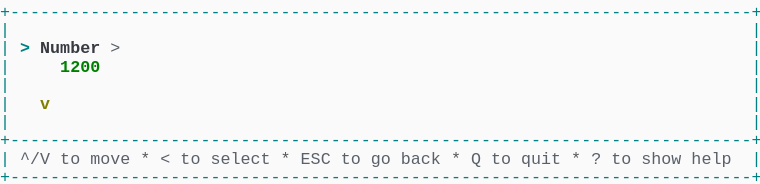
t = 0.00 s
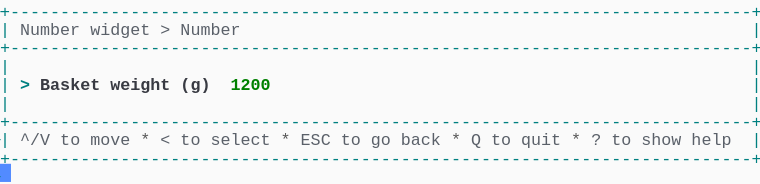
t = 1.58 s
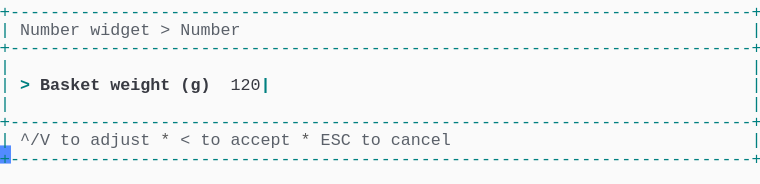
t = 3.40 s
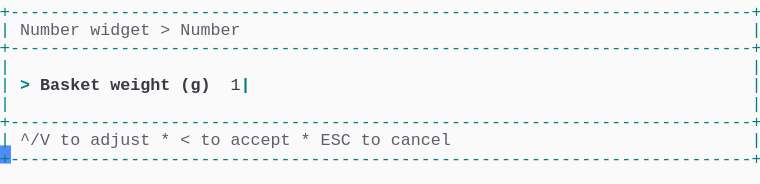
t = 5.03 s
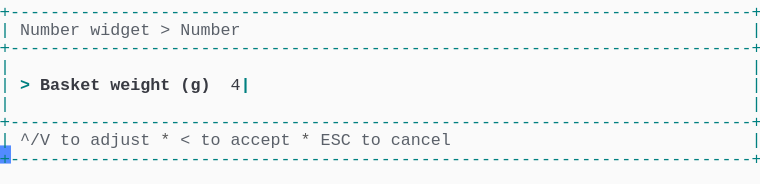
t = 6.65 s
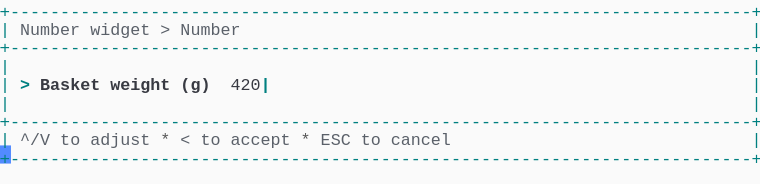
t = 8.29 s

The animated SVG that drew these frames (rendered in a browser with its animation timeline set to each time). Animation: 1 CSS @keyframes rule; frames cover the first 8.29 s, repeats indefinitely.

<svg xmlns="http://www.w3.org/2000/svg" xmlns:xlink="http://www.w3.org/1999/xlink" width="760" height="183.70000000000002"><rect width="760" height="183.70000000000002" rx="0" ry="0" class="a"></rect><svg height="183.70000000000002" viewBox="0 0 76 18.37" width="760" xmlns="http://www.w3.org/2000/svg" xmlns:xlink="http://www.w3.org/1999/xlink"><style>.a{fill:rgb(250,250,250)}.b{font-family:Consolas,"Courier New",Courier,"Liberation Mono",monospace}.c{fill:rgb(0,128,128);white-space:pre}.d{fill:rgb(90,96,105);white-space:pre}.e{fill:rgb(88,88,88);white-space:pre}.f{fill:rgb(0,128,128);font-weight:bold;white-space:pre}.g{fill:rgb(56,58,66);font-weight:bold;white-space:pre}.h{fill:rgb(56,58,66);white-space:pre}.i{fill:transparent}.j{fill:rgb(82,139,255)}.l{animation-duration:11.438s;animation-iteration-count:infinite;animation-name:k;animation-timing-function:steps(1,end)}.m{fill:rgb(0,128,0);font-weight:bold;white-space:pre}.n{fill:rgb(128,128,0);font-weight:bold;white-space:pre}@keyframes k{0%{transform:translateX(-0px)}0%{transform:translateX(-76px)}12%{transform:translateX(-152px)}19.1%{transform:translateX(-228px)}26.2%{transform:translateX(-304px)}33.3%{transform:translateX(-380px)}40.4%{transform:translateX(-456px)}47.5%{transform:translateX(-532px)}54.6%{transform:translateX(-608px)}61.7%{transform:translateX(-684px)}68.9%{transform:translateX(-760px)}76%{transform:translateX(-836px)}100%{transform:translateX(-912px)}}</style><g font-family="Consolas, &quot;Courier New&quot;, Courier, &quot;Liberation Mono&quot;, monospace" font-size="1.67" class="b"><defs><symbol id="1"><text x="0" y="1.67" class="c" textLength="76.152" lengthAdjust="spacingAndGlyphs">+--------------------------------------------------------------------------+</text></symbol><symbol id="2"><text x="0" y="1.67" class="c" textLength="1.002" lengthAdjust="spacingAndGlyphs">|</text><text x="75.14999999999999" y="1.67" class="c" textLength="1.002" lengthAdjust="spacingAndGlyphs">|</text></symbol><symbol id="3"><text x="0" y="1.67" class="c" textLength="1.002" lengthAdjust="spacingAndGlyphs">|</text><text x="2.004" y="1.67" class="d" textLength="3.006" lengthAdjust="spacingAndGlyphs">^/V</text><text x="6.012" y="1.67" class="d" textLength="2.004" lengthAdjust="spacingAndGlyphs">to</text><text x="9.017999999999999" y="1.67" class="d" textLength="4.008" lengthAdjust="spacingAndGlyphs">move</text><text x="14.027999999999999" y="1.67" class="e" textLength="1.002" lengthAdjust="spacingAndGlyphs">*</text><text x="16.032" y="1.67" class="d" textLength="1.002" lengthAdjust="spacingAndGlyphs">&lt;</text><text x="18.035999999999998" y="1.67" class="d" textLength="2.004" lengthAdjust="spacingAndGlyphs">to</text><text x="21.041999999999998" y="1.67" class="d" textLength="6.012" lengthAdjust="spacingAndGlyphs">select</text><text x="28.055999999999997" y="1.67" class="e" textLength="1.002" lengthAdjust="spacingAndGlyphs">*</text><text x="30.059999999999995" y="1.67" class="d" textLength="3.006" lengthAdjust="spacingAndGlyphs">ESC</text><text x="34.068" y="1.67" class="d" textLength="2.004" lengthAdjust="spacingAndGlyphs">to</text><text x="37.074" y="1.67" class="d" textLength="2.004" lengthAdjust="spacingAndGlyphs">go</text><text x="40.08" y="1.67" class="d" textLength="4.008" lengthAdjust="spacingAndGlyphs">back</text><text x="45.089999999999996" y="1.67" class="e" textLength="1.002" lengthAdjust="spacingAndGlyphs">*</text><text x="47.093999999999994" y="1.67" class="d" textLength="1.002" lengthAdjust="spacingAndGlyphs">Q</text><text x="49.098" y="1.67" class="d" textLength="2.004" lengthAdjust="spacingAndGlyphs">to</text><text x="52.104" y="1.67" class="d" textLength="4.008" lengthAdjust="spacingAndGlyphs">quit</text><text x="57.114" y="1.67" class="e" textLength="1.002" lengthAdjust="spacingAndGlyphs">*</text><text x="59.117999999999995" y="1.67" class="d" textLength="1.002" lengthAdjust="spacingAndGlyphs">?</text><text x="61.12199999999999" y="1.67" class="d" textLength="2.004" lengthAdjust="spacingAndGlyphs">to</text><text x="64.128" y="1.67" class="d" textLength="4.008" lengthAdjust="spacingAndGlyphs">show</text><text x="69.13799999999999" y="1.67" class="d" textLength="4.008" lengthAdjust="spacingAndGlyphs">help</text><text x="75.14999999999999" y="1.67" class="c" textLength="1.002" lengthAdjust="spacingAndGlyphs">|</text></symbol><symbol id="4"><text x="0" y="1.67" class="c" textLength="1.002" lengthAdjust="spacingAndGlyphs">|</text><text x="2.004" y="1.67" class="d" textLength="6.012" lengthAdjust="spacingAndGlyphs">Number</text><text x="9.017999999999999" y="1.67" class="d" textLength="6.012" lengthAdjust="spacingAndGlyphs">widget</text><text x="16.032" y="1.67" class="d" textLength="1.002" lengthAdjust="spacingAndGlyphs">&gt;</text><text x="18.035999999999998" y="1.67" class="d" textLength="6.012" lengthAdjust="spacingAndGlyphs">Number</text><text x="75.14999999999999" y="1.67" class="c" textLength="1.002" lengthAdjust="spacingAndGlyphs">|</text></symbol><symbol id="5"><text x="0" y="1.67" class="c" textLength="1.002" lengthAdjust="spacingAndGlyphs">|</text><text x="2.004" y="1.67" class="d" textLength="3.006" lengthAdjust="spacingAndGlyphs">^/V</text><text x="6.012" y="1.67" class="d" textLength="2.004" lengthAdjust="spacingAndGlyphs">to</text><text x="9.017999999999999" y="1.67" class="d" textLength="6.012" lengthAdjust="spacingAndGlyphs">adjust</text><text x="16.032" y="1.67" class="e" textLength="1.002" lengthAdjust="spacingAndGlyphs">*</text><text x="18.035999999999998" y="1.67" class="d" textLength="1.002" lengthAdjust="spacingAndGlyphs">&lt;</text><text x="20.04" y="1.67" class="d" textLength="2.004" lengthAdjust="spacingAndGlyphs">to</text><text x="23.045999999999996" y="1.67" class="d" textLength="6.012" lengthAdjust="spacingAndGlyphs">accept</text><text x="30.059999999999995" y="1.67" class="e" textLength="1.002" lengthAdjust="spacingAndGlyphs">*</text><text x="32.064" y="1.67" class="d" textLength="3.006" lengthAdjust="spacingAndGlyphs">ESC</text><text x="36.071999999999996" y="1.67" class="d" textLength="2.004" lengthAdjust="spacingAndGlyphs">to</text><text x="39.077999999999996" y="1.67" class="d" textLength="6.012" lengthAdjust="spacingAndGlyphs">cancel</text><text x="75.14999999999999" y="1.67" class="c" textLength="1.002" lengthAdjust="spacingAndGlyphs">|</text></symbol><symbol id="6"><text x="0" y="1.67" class="c" textLength="1.002" lengthAdjust="spacingAndGlyphs">|</text><text x="2.004" y="1.67" class="f" textLength="1.002" lengthAdjust="spacingAndGlyphs">&gt;</text><text x="4.008" y="1.67" class="g" textLength="6.012" lengthAdjust="spacingAndGlyphs">Basket</text><text x="11.021999999999998" y="1.67" class="g" textLength="6.012" lengthAdjust="spacingAndGlyphs">weight</text><text x="18.035999999999998" y="1.67" class="g" textLength="3.006" lengthAdjust="spacingAndGlyphs">(g)</text><text x="23.045999999999996" y="1.67" class="h" textLength="4.008" lengthAdjust="spacingAndGlyphs">4200</text><text x="27.054" y="1.67" class="f" textLength="1.002" lengthAdjust="spacingAndGlyphs">|</text><text x="75.14999999999999" y="1.67" class="c" textLength="1.002" lengthAdjust="spacingAndGlyphs">|</text></symbol><symbol id="a"><rect height="10" width="76" x="0" y="0" class="i"></rect></symbol><symbol id="b"><rect height="1.837" width="1.1022" class="j"></rect></symbol></defs><rect height="18.37" width="76" class="a"></rect><g class="l"><svg x="0" y="0" width="988"><svg x="0"><use xlink:href="#a"></use><use xlink:href="#b" x="-0.0040000000000000036" y="0"></use></svg><svg x="76"><use xlink:href="#a"></use><use xlink:href="#b" x="75.996" y="16.358"></use><use xlink:href="#1" y="0"></use><use xlink:href="#2" y="1.837"></use><text x="0" y="5.343999999999999" class="c" textLength="1.002" lengthAdjust="spacingAndGlyphs">|</text><text x="2.004" y="5.343999999999999" class="f" textLength="1.002" lengthAdjust="spacingAndGlyphs">&gt;</text><text x="4.008" y="5.343999999999999" class="g" textLength="6.012" lengthAdjust="spacingAndGlyphs">Number</text><text x="11.021999999999998" y="5.343999999999999" class="d" textLength="1.002" lengthAdjust="spacingAndGlyphs">&gt;</text><text x="75.14999999999999" y="5.343999999999999" class="c" textLength="1.002" lengthAdjust="spacingAndGlyphs">|</text><text x="0" y="7.181" class="c" textLength="1.002" lengthAdjust="spacingAndGlyphs">|</text><text x="6.012" y="7.181" class="m" textLength="4.008" lengthAdjust="spacingAndGlyphs">1200</text><text x="75.14999999999999" y="7.181" class="c" textLength="1.002" lengthAdjust="spacingAndGlyphs">|</text><use xlink:href="#2" y="7.348"></use><text x="0" y="10.855" class="c" textLength="1.002" lengthAdjust="spacingAndGlyphs">|</text><text x="4.008" y="10.855" class="n" textLength="1.002" lengthAdjust="spacingAndGlyphs">v</text><text x="75.14999999999999" y="10.855" class="c" textLength="1.002" lengthAdjust="spacingAndGlyphs">|</text><use xlink:href="#2" y="11.022"></use><use xlink:href="#1" y="12.859"></use><use xlink:href="#3" y="14.696"></use><use xlink:href="#1" y="16.533"></use></svg><svg x="152"><use xlink:href="#a"></use><use xlink:href="#b" x="75.996" y="14.520999999999999"></use><use xlink:href="#1" y="0"></use><use xlink:href="#4" y="1.837"></use><use xlink:href="#1" y="3.674"></use><use xlink:href="#2" y="5.511"></use><text x="0" y="9.018" class="c" textLength="1.002" lengthAdjust="spacingAndGlyphs">|</text><text x="2.004" y="9.018" class="f" textLength="1.002" lengthAdjust="spacingAndGlyphs">&gt;</text><text x="4.008" y="9.018" class="g" textLength="6.012" lengthAdjust="spacingAndGlyphs">Basket</text><text x="11.021999999999998" y="9.018" class="g" textLength="6.012" lengthAdjust="spacingAndGlyphs">weight</text><text x="18.035999999999998" y="9.018" class="g" textLength="3.006" lengthAdjust="spacingAndGlyphs">(g)</text><text x="23.045999999999996" y="9.018" class="m" textLength="4.008" lengthAdjust="spacingAndGlyphs">1200</text><text x="75.14999999999999" y="9.018" class="c" textLength="1.002" lengthAdjust="spacingAndGlyphs">|</text><use xlink:href="#2" y="9.185"></use><use xlink:href="#1" y="11.022"></use><use xlink:href="#3" y="12.859"></use><use xlink:href="#1" y="14.696"></use></svg><svg x="228"><use xlink:href="#a"></use><use xlink:href="#b" x="75.996" y="14.520999999999999"></use><use xlink:href="#1" y="0"></use><use xlink:href="#4" y="1.837"></use><use xlink:href="#1" y="3.674"></use><use xlink:href="#2" y="5.511"></use><text x="0" y="9.018" class="c" textLength="1.002" lengthAdjust="spacingAndGlyphs">|</text><text x="2.004" y="9.018" class="f" textLength="1.002" lengthAdjust="spacingAndGlyphs">&gt;</text><text x="4.008" y="9.018" class="g" textLength="6.012" lengthAdjust="spacingAndGlyphs">Basket</text><text x="11.021999999999998" y="9.018" class="g" textLength="6.012" lengthAdjust="spacingAndGlyphs">weight</text><text x="18.035999999999998" y="9.018" class="g" textLength="3.006" lengthAdjust="spacingAndGlyphs">(g)</text><text x="23.045999999999996" y="9.018" class="h" textLength="4.008" lengthAdjust="spacingAndGlyphs">1200</text><text x="27.054" y="9.018" class="f" textLength="1.002" lengthAdjust="spacingAndGlyphs">|</text><text x="75.14999999999999" y="9.018" class="c" textLength="1.002" lengthAdjust="spacingAndGlyphs">|</text><use xlink:href="#2" y="9.185"></use><use xlink:href="#1" y="11.022"></use><use xlink:href="#5" y="12.859"></use><use xlink:href="#1" y="14.696"></use></svg><svg x="304"><use xlink:href="#a"></use><use xlink:href="#b" x="75.996" y="14.520999999999999"></use><use xlink:href="#1" y="0"></use><use xlink:href="#4" y="1.837"></use><use xlink:href="#1" y="3.674"></use><use xlink:href="#2" y="5.511"></use><text x="0" y="9.018" class="c" textLength="1.002" lengthAdjust="spacingAndGlyphs">|</text><text x="2.004" y="9.018" class="f" textLength="1.002" lengthAdjust="spacingAndGlyphs">&gt;</text><text x="4.008" y="9.018" class="g" textLength="6.012" lengthAdjust="spacingAndGlyphs">Basket</text><text x="11.021999999999998" y="9.018" class="g" textLength="6.012" lengthAdjust="spacingAndGlyphs">weight</text><text x="18.035999999999998" y="9.018" class="g" textLength="3.006" lengthAdjust="spacingAndGlyphs">(g)</text><text x="23.045999999999996" y="9.018" class="h" textLength="3.006" lengthAdjust="spacingAndGlyphs">120</text><text x="26.052" y="9.018" class="f" textLength="1.002" lengthAdjust="spacingAndGlyphs">|</text><text x="75.14999999999999" y="9.018" class="c" textLength="1.002" lengthAdjust="spacingAndGlyphs">|</text><use xlink:href="#2" y="9.185"></use><use xlink:href="#1" y="11.022"></use><use xlink:href="#5" y="12.859"></use><use xlink:href="#1" y="14.696"></use></svg><svg x="380"><use xlink:href="#a"></use><use xlink:href="#b" x="75.996" y="14.520999999999999"></use><use xlink:href="#1" y="0"></use><use xlink:href="#4" y="1.837"></use><use xlink:href="#1" y="3.674"></use><use xlink:href="#2" y="5.511"></use><text x="0" y="9.018" class="c" textLength="1.002" lengthAdjust="spacingAndGlyphs">|</text><text x="2.004" y="9.018" class="f" textLength="1.002" lengthAdjust="spacingAndGlyphs">&gt;</text><text x="4.008" y="9.018" class="g" textLength="6.012" lengthAdjust="spacingAndGlyphs">Basket</text><text x="11.021999999999998" y="9.018" class="g" textLength="6.012" lengthAdjust="spacingAndGlyphs">weight</text><text x="18.035999999999998" y="9.018" class="g" textLength="3.006" lengthAdjust="spacingAndGlyphs">(g)</text><text x="23.045999999999996" y="9.018" class="h" textLength="2.004" lengthAdjust="spacingAndGlyphs">12</text><text x="25.05" y="9.018" class="f" textLength="1.002" lengthAdjust="spacingAndGlyphs">|</text><text x="75.14999999999999" y="9.018" class="c" textLength="1.002" lengthAdjust="spacingAndGlyphs">|</text><use xlink:href="#2" y="9.185"></use><use xlink:href="#1" y="11.022"></use><use xlink:href="#5" y="12.859"></use><use xlink:href="#1" y="14.696"></use></svg><svg x="456"><use xlink:href="#a"></use><use xlink:href="#b" x="75.996" y="14.520999999999999"></use><use xlink:href="#1" y="0"></use><use xlink:href="#4" y="1.837"></use><use xlink:href="#1" y="3.674"></use><use xlink:href="#2" y="5.511"></use><text x="0" y="9.018" class="c" textLength="1.002" lengthAdjust="spacingAndGlyphs">|</text><text x="2.004" y="9.018" class="f" textLength="1.002" lengthAdjust="spacingAndGlyphs">&gt;</text><text x="4.008" y="9.018" class="g" textLength="6.012" lengthAdjust="spacingAndGlyphs">Basket</text><text x="11.021999999999998" y="9.018" class="g" textLength="6.012" lengthAdjust="spacingAndGlyphs">weight</text><text x="18.035999999999998" y="9.018" class="g" textLength="3.006" lengthAdjust="spacingAndGlyphs">(g)</text><text x="23.045999999999996" y="9.018" class="h" textLength="1.002" lengthAdjust="spacingAndGlyphs">1</text><text x="24.048" y="9.018" class="f" textLength="1.002" lengthAdjust="spacingAndGlyphs">|</text><text x="75.14999999999999" y="9.018" class="c" textLength="1.002" lengthAdjust="spacingAndGlyphs">|</text><use xlink:href="#2" y="9.185"></use><use xlink:href="#1" y="11.022"></use><use xlink:href="#5" y="12.859"></use><use xlink:href="#1" y="14.696"></use></svg><svg x="532"><use xlink:href="#a"></use><use xlink:href="#b" x="75.996" y="14.520999999999999"></use><use xlink:href="#1" y="0"></use><use xlink:href="#4" y="1.837"></use><use xlink:href="#1" y="3.674"></use><use xlink:href="#2" y="5.511"></use><text x="0" y="9.018" class="c" textLength="1.002" lengthAdjust="spacingAndGlyphs">|</text><text x="2.004" y="9.018" class="f" textLength="1.002" lengthAdjust="spacingAndGlyphs">&gt;</text><text x="4.008" y="9.018" class="g" textLength="6.012" lengthAdjust="spacingAndGlyphs">Basket</text><text x="11.021999999999998" y="9.018" class="g" textLength="6.012" lengthAdjust="spacingAndGlyphs">weight</text><text x="18.035999999999998" y="9.018" class="g" textLength="3.006" lengthAdjust="spacingAndGlyphs">(g)</text><text x="23.045999999999996" y="9.018" class="f" textLength="1.002" lengthAdjust="spacingAndGlyphs">|</text><text x="75.14999999999999" y="9.018" class="c" textLength="1.002" lengthAdjust="spacingAndGlyphs">|</text><use xlink:href="#2" y="9.185"></use><use xlink:href="#1" y="11.022"></use><use xlink:href="#5" y="12.859"></use><use xlink:href="#1" y="14.696"></use></svg><svg x="608"><use xlink:href="#a"></use><use xlink:href="#b" x="75.996" y="14.520999999999999"></use><use xlink:href="#1" y="0"></use><use xlink:href="#4" y="1.837"></use><use xlink:href="#1" y="3.674"></use><use xlink:href="#2" y="5.511"></use><text x="0" y="9.018" class="c" textLength="1.002" lengthAdjust="spacingAndGlyphs">|</text><text x="2.004" y="9.018" class="f" textLength="1.002" lengthAdjust="spacingAndGlyphs">&gt;</text><text x="4.008" y="9.018" class="g" textLength="6.012" lengthAdjust="spacingAndGlyphs">Basket</text><text x="11.021999999999998" y="9.018" class="g" textLength="6.012" lengthAdjust="spacingAndGlyphs">weight</text><text x="18.035999999999998" y="9.018" class="g" textLength="3.006" lengthAdjust="spacingAndGlyphs">(g)</text><text x="23.045999999999996" y="9.018" class="h" textLength="1.002" lengthAdjust="spacingAndGlyphs">4</text><text x="24.048" y="9.018" class="f" textLength="1.002" lengthAdjust="spacingAndGlyphs">|</text><text x="75.14999999999999" y="9.018" class="c" textLength="1.002" lengthAdjust="spacingAndGlyphs">|</text><use xlink:href="#2" y="9.185"></use><use xlink:href="#1" y="11.022"></use><use xlink:href="#5" y="12.859"></use><use xlink:href="#1" y="14.696"></use></svg><svg x="684"><use xlink:href="#a"></use><use xlink:href="#b" x="75.996" y="14.520999999999999"></use><use xlink:href="#1" y="0"></use><use xlink:href="#4" y="1.837"></use><use xlink:href="#1" y="3.674"></use><use xlink:href="#2" y="5.511"></use><text x="0" y="9.018" class="c" textLength="1.002" lengthAdjust="spacingAndGlyphs">|</text><text x="2.004" y="9.018" class="f" textLength="1.002" lengthAdjust="spacingAndGlyphs">&gt;</text><text x="4.008" y="9.018" class="g" textLength="6.012" lengthAdjust="spacingAndGlyphs">Basket</text><text x="11.021999999999998" y="9.018" class="g" textLength="6.012" lengthAdjust="spacingAndGlyphs">weight</text><text x="18.035999999999998" y="9.018" class="g" textLength="3.006" lengthAdjust="spacingAndGlyphs">(g)</text><text x="23.045999999999996" y="9.018" class="h" textLength="2.004" lengthAdjust="spacingAndGlyphs">42</text><text x="25.05" y="9.018" class="f" textLength="1.002" lengthAdjust="spacingAndGlyphs">|</text><text x="75.14999999999999" y="9.018" class="c" textLength="1.002" lengthAdjust="spacingAndGlyphs">|</text><use xlink:href="#2" y="9.185"></use><use xlink:href="#1" y="11.022"></use><use xlink:href="#5" y="12.859"></use><use xlink:href="#1" y="14.696"></use></svg><svg x="760"><use xlink:href="#a"></use><use xlink:href="#b" x="75.996" y="14.520999999999999"></use><use xlink:href="#1" y="0"></use><use xlink:href="#4" y="1.837"></use><use xlink:href="#1" y="3.674"></use><use xlink:href="#2" y="5.511"></use><text x="0" y="9.018" class="c" textLength="1.002" lengthAdjust="spacingAndGlyphs">|</text><text x="2.004" y="9.018" class="f" textLength="1.002" lengthAdjust="spacingAndGlyphs">&gt;</text><text x="4.008" y="9.018" class="g" textLength="6.012" lengthAdjust="spacingAndGlyphs">Basket</text><text x="11.021999999999998" y="9.018" class="g" textLength="6.012" lengthAdjust="spacingAndGlyphs">weight</text><text x="18.035999999999998" y="9.018" class="g" textLength="3.006" lengthAdjust="spacingAndGlyphs">(g)</text><text x="23.045999999999996" y="9.018" class="h" textLength="3.006" lengthAdjust="spacingAndGlyphs">420</text><text x="26.052" y="9.018" class="f" textLength="1.002" lengthAdjust="spacingAndGlyphs">|</text><text x="75.14999999999999" y="9.018" class="c" textLength="1.002" lengthAdjust="spacingAndGlyphs">|</text><use xlink:href="#2" y="9.185"></use><use xlink:href="#1" y="11.022"></use><use xlink:href="#5" y="12.859"></use><use xlink:href="#1" y="14.696"></use></svg><svg x="836"><use xlink:href="#a"></use><use xlink:href="#b" x="75.996" y="14.520999999999999"></use><use xlink:href="#1" y="0"></use><use xlink:href="#4" y="1.837"></use><use xlink:href="#1" y="3.674"></use><use xlink:href="#2" y="5.511"></use><use xlink:href="#6" y="7.348"></use><use xlink:href="#2" y="9.185"></use><use xlink:href="#1" y="11.022"></use><use xlink:href="#5" y="12.859"></use><use xlink:href="#1" y="14.696"></use></svg><svg x="912"><use xlink:href="#a"></use><use xlink:href="#b" x="0.996" y="16.358"></use><use xlink:href="#1" y="0"></use><use xlink:href="#4" y="1.837"></use><use xlink:href="#1" y="3.674"></use><use xlink:href="#2" y="5.511"></use><use xlink:href="#6" y="7.348"></use><use xlink:href="#2" y="9.185"></use><use xlink:href="#1" y="11.022"></use><use xlink:href="#5" y="12.859"></use><use xlink:href="#1" y="14.696"></use></svg></svg></g></g></svg></svg>
